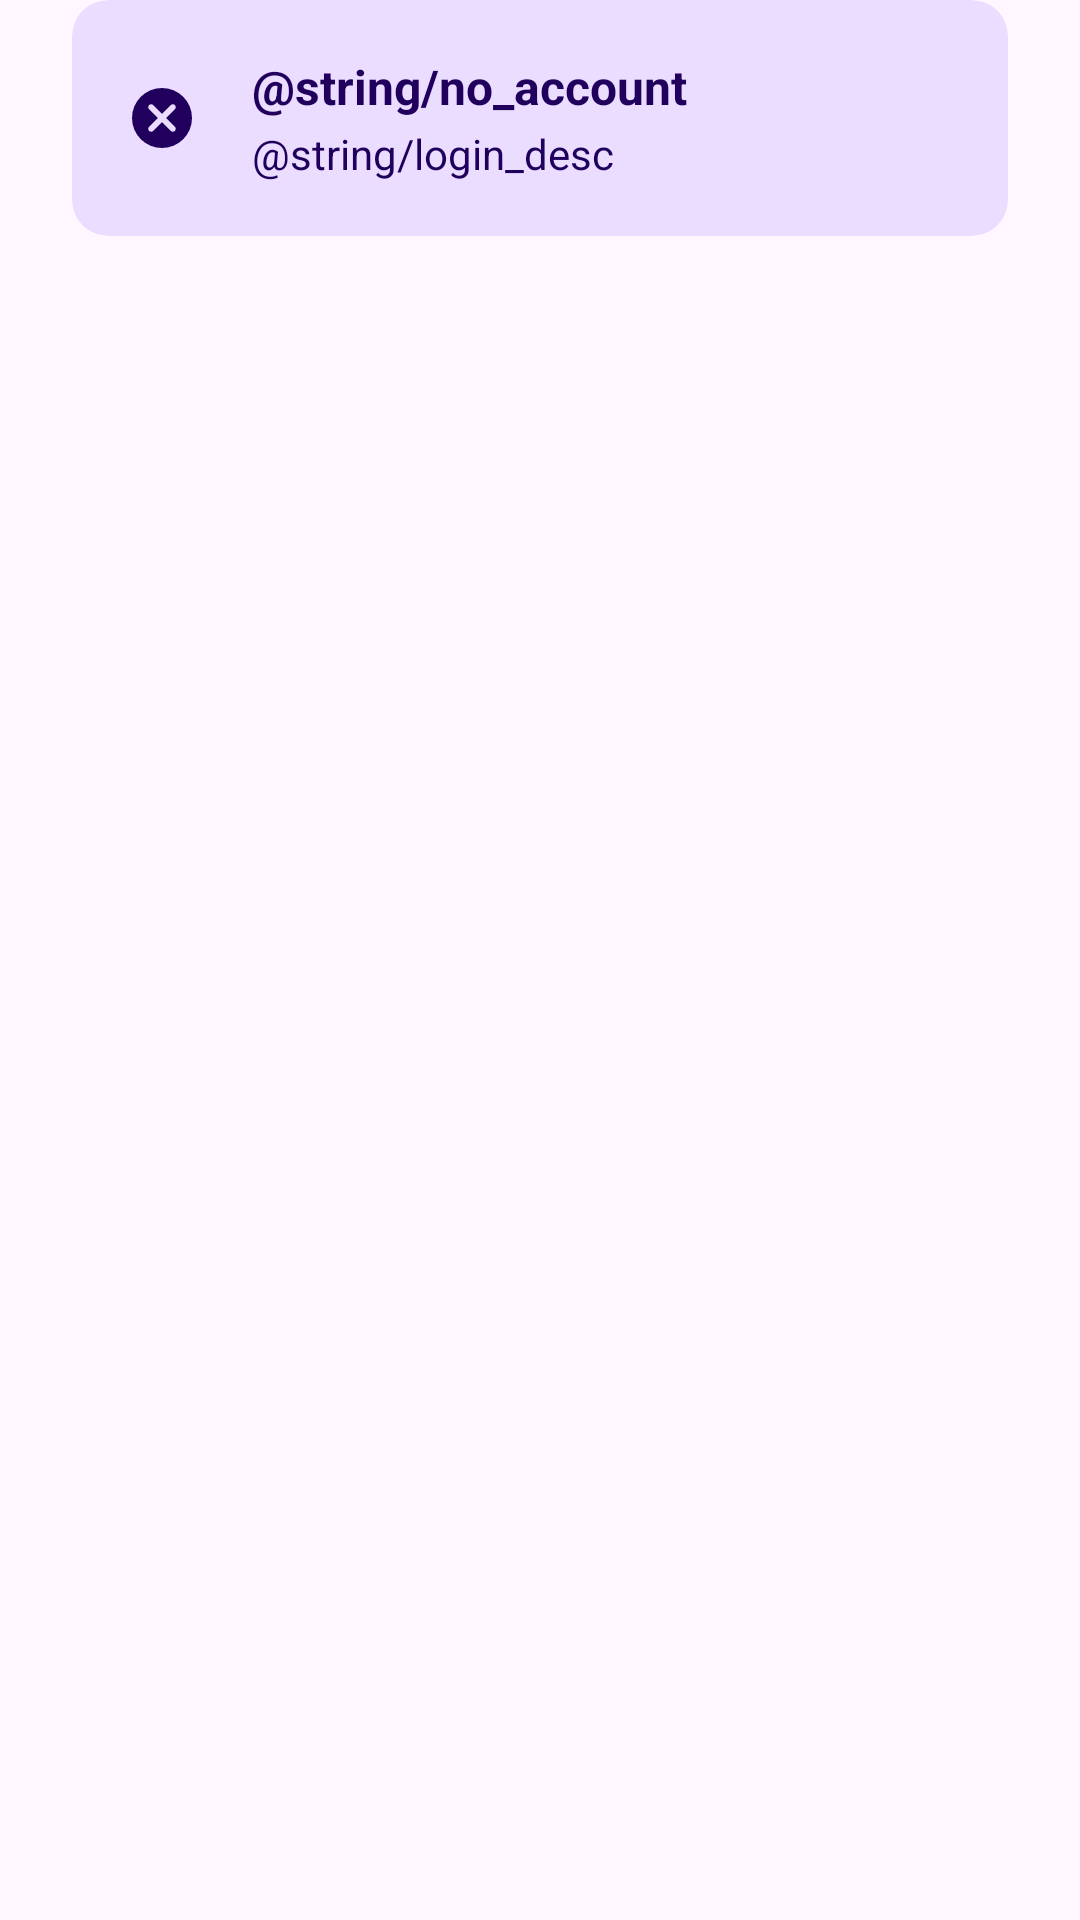

Reconstruct the res/layout file that produces this screen, plus the resources it refers to.
<!-- AndroidManifest.xml: application theme Theme.MyApplication -->
<!-- res/layout/login_card.xml -->
<LinearLayout xmlns:android="http://schemas.android.com/apk/res/android"
    xmlns:app="http://schemas.android.com/apk/res-auto"
    xmlns:tools="http://schemas.android.com/tools"
    android:layout_width="match_parent"
    android:layout_height="match_parent"
    android:layout_marginTop="8dp"
    android:orientation="vertical">

    <com.google.android.material.card.MaterialCardView
        style="?materialCardViewFilledStyle"
        android:layout_width="match_parent"
        android:layout_height="wrap_content"
        android:layout_marginHorizontal="24dp"
        android:layout_marginBottom="18dp"
        app:cardBackgroundColor="?attr/colorPrimaryContainer">

        <LinearLayout
            android:layout_width="match_parent"
            android:layout_height="match_parent"
            android:layout_marginVertical="18dp">

            <ImageView
                android:id="@+id/login_icon"
                android:layout_width="24dp"
                android:layout_height="24dp"
                android:layout_gravity="center_vertical"
                android:layout_marginHorizontal="18dp"
                android:src="@drawable/ic_cancel"
                app:tint="?attr/colorOnPrimaryContainer"
                tools:ignore="ContentDescription" />

            <LinearLayout
                android:layout_width="wrap_content"
                android:layout_height="wrap_content"
                android:layout_gravity="center_vertical"
                android:orientation="vertical">

                <TextView
                    android:id="@+id/login_title"
                    android:layout_width="wrap_content"
                    android:layout_height="wrap_content"
                    android:text="@string/no_account"
                    android:textColor="?attr/colorOnPrimaryContainer"
                    android:textSize="16sp"
                    android:textStyle="bold" />

                <TextView
                    android:id="@+id/login_desc"
                    android:layout_width="wrap_content"
                    android:layout_height="wrap_content"
                    android:layout_marginTop="2dp"
                    android:text="@string/login_desc"
                    android:textColor="?attr/colorOnPrimaryContainer"
                    android:textSize="14sp" />

            </LinearLayout>

        </LinearLayout>

    </com.google.android.material.card.MaterialCardView>

</LinearLayout>
<!-- resources referenced by this layout -->
<resources>
  <!-- drawable ic_cancel (drawable) -->
  <vector xmlns:android="http://schemas.android.com/apk/res/android"
      android:width="24dp"
      android:height="24dp"
      android:tint="?attr/colorOnPrimaryContainer"
      android:viewportWidth="960"
      android:viewportHeight="960">
      <path
          android:fillColor="@android:color/white"
          android:pathData="m480,536 l116,116q11,11 28,11t28,-11q11,-11 11,-28t-11,-28L536,480l116,-116q11,-11 11,-28t-11,-28q-11,-11 -28,-11t-28,11L480,424 364,308q-11,-11 -28,-11t-28,11q-11,11 -11,28t11,28l116,116 -116,116q-11,11 -11,28t11,28q11,11 28,11t28,-11l116,-116ZM480,880q-83,0 -156,-31.5T197,763q-54,-54 -85.5,-127T80,480q0,-83 31.5,-156T197,197q54,-54 127,-85.5T480,80q83,0 156,31.5T763,197q54,54 85.5,127T880,480q0,83 -31.5,156T763,763q-54,54 -127,85.5T480,880Z" />
  </vector>
  <string name="login_desc">Using v1 interface</string>
  <string name="no_account">No account</string>
  <style name="Theme.MyApplication" parent="Base.Theme.MyApplication" />
  <style name="Base.Theme.MyApplication" parent="Theme.Material3.DayNight.NoActionBar">
          
          
      </style>
</resources>
